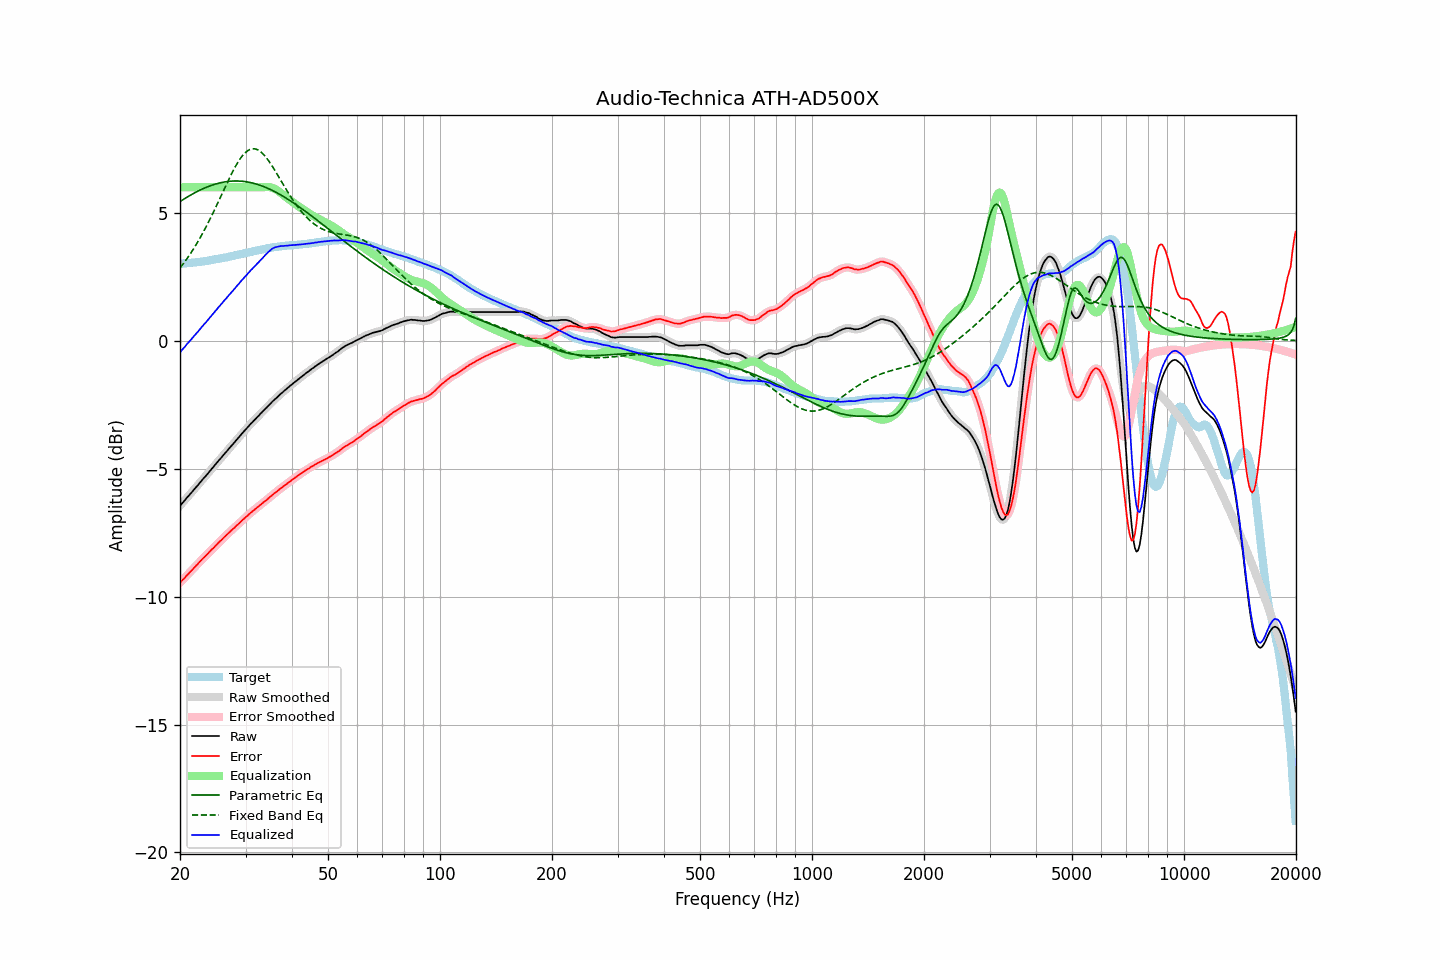

Data behind this chart, as committed beside it:
frequency, raw, error, smoothed, error_smoothed, equalization, parametric_eq, fixed_band_eq, equalized_raw, equalized_smoothed, target
20.00, -6.45, -9.46, -6.45, -9.46, 6.00, 5.44, 2.85, -0.45, -0.45, 3.01
20.20, -6.38, -9.39, -6.38, -9.39, 6.00, 5.48, 2.93, -0.38, -0.38, 3.01
20.40, -6.31, -9.33, -6.30, -9.33, 6.00, 5.52, 3.01, -0.31, -0.30, 3.02
20.61, -6.24, -9.27, -6.23, -9.26, 6.00, 5.56, 3.09, -0.24, -0.23, 3.03
20.81, -6.16, -9.19, -6.16, -9.19, 6.00, 5.60, 3.18, -0.16, -0.16, 3.03
21.02, -6.09, -9.13, -6.09, -9.12, 6.00, 5.64, 3.27, -0.09, -0.09, 3.04
21.23, -6.02, -9.06, -6.01, -9.06, 6.00, 5.67, 3.36, -0.02, -0.01, 3.04
21.44, -5.95, -9.00, -5.94, -8.99, 6.00, 5.71, 3.45, 0.05, 0.06, 3.05
21.66, -5.87, -8.93, -5.87, -8.92, 6.00, 5.74, 3.55, 0.13, 0.13, 3.06
21.87, -5.80, -8.85, -5.80, -8.86, 6.00, 5.78, 3.65, 0.20, 0.20, 3.06
22.09, -5.73, -8.79, -5.72, -8.79, 6.00, 5.81, 3.75, 0.27, 0.28, 3.07
22.31, -5.66, -8.73, -5.65, -8.73, 6.00, 5.84, 3.86, 0.34, 0.35, 3.08
22.54, -5.58, -8.66, -5.58, -8.66, 6.00, 5.88, 3.97, 0.42, 0.42, 3.08
22.76, -5.51, -8.59, -5.50, -8.59, 6.00, 5.91, 4.08, 0.49, 0.50, 3.09
22.99, -5.43, -8.52, -5.43, -8.53, 6.00, 5.94, 4.19, 0.57, 0.57, 3.10
23.22, -5.36, -8.46, -5.36, -8.47, 6.00, 5.96, 4.31, 0.64, 0.64, 3.11
23.45, -5.29, -8.40, -5.29, -8.40, 6.00, 5.99, 4.43, 0.71, 0.71, 3.12
23.69, -5.22, -8.34, -5.21, -8.34, 6.00, 6.02, 4.55, 0.78, 0.79, 3.13
23.92, -5.14, -8.27, -5.14, -8.27, 6.00, 6.04, 4.67, 0.86, 0.86, 3.14
24.16, -5.07, -8.21, -5.06, -8.21, 6.00, 6.06, 4.80, 0.93, 0.94, 3.15
24.40, -4.99, -8.14, -4.99, -8.15, 6.00, 6.09, 4.93, 1.01, 1.01, 3.16
24.65, -4.92, -8.09, -4.91, -8.09, 6.00, 6.11, 5.06, 1.08, 1.09, 3.17
24.89, -4.83, -8.02, -4.84, -8.02, 6.00, 6.12, 5.19, 1.17, 1.16, 3.18
25.14, -4.77, -7.96, -4.76, -7.96, 6.00, 6.14, 5.32, 1.23, 1.24, 3.19
25.39, -4.68, -7.89, -4.69, -7.89, 6.00, 6.16, 5.46, 1.32, 1.31, 3.20
25.65, -4.62, -7.83, -4.62, -7.83, 6.00, 6.17, 5.59, 1.38, 1.38, 3.21
25.91, -4.55, -7.78, -4.54, -7.77, 6.00, 6.19, 5.73, 1.45, 1.46, 3.23
26.16, -4.47, -7.71, -4.47, -7.71, 6.00, 6.20, 5.86, 1.53, 1.53, 3.24
26.43, -4.40, -7.65, -4.40, -7.65, 6.00, 6.21, 6.00, 1.60, 1.60, 3.25
26.69, -4.33, -7.59, -4.32, -7.59, 6.00, 6.22, 6.13, 1.67, 1.68, 3.26
26.96, -4.25, -7.53, -4.25, -7.53, 6.00, 6.23, 6.26, 1.75, 1.75, 3.28
27.23, -4.18, -7.47, -4.18, -7.47, 6.00, 6.24, 6.39, 1.82, 1.82, 3.29
27.50, -4.11, -7.41, -4.11, -7.41, 6.00, 6.24, 6.52, 1.89, 1.89, 3.31
27.77, -4.04, -7.35, -4.04, -7.36, 6.00, 6.24, 6.64, 1.96, 1.96, 3.32
28.05, -3.97, -7.30, -3.96, -7.30, 6.00, 6.25, 6.76, 2.03, 2.04, 3.34
28.33, -3.89, -7.23, -3.89, -7.24, 6.00, 6.25, 6.87, 2.11, 2.11, 3.35
28.62, -3.82, -7.18, -3.82, -7.18, 6.00, 6.24, 6.98, 2.18, 2.18, 3.37
28.90, -3.75, -7.12, -3.74, -7.12, 6.00, 6.24, 7.08, 2.25, 2.26, 3.37
29.19, -3.67, -7.06, -3.67, -7.06, 6.00, 6.24, 7.16, 2.33, 2.33, 3.39
29.48, -3.60, -7.00, -3.60, -7.00, 6.00, 6.23, 7.25, 2.40, 2.40, 3.40
29.78, -3.53, -6.95, -3.53, -6.95, 6.00, 6.23, 7.32, 2.47, 2.47, 3.42
30.08, -3.46, -6.89, -3.46, -6.89, 6.00, 6.22, 7.38, 2.54, 2.54, 3.43
30.38, -3.39, -6.84, -3.39, -6.83, 6.00, 6.21, 7.43, 2.61, 2.61, 3.45
30.68, -3.32, -6.77, -3.32, -6.78, 6.00, 6.20, 7.46, 2.68, 2.68, 3.46
30.99, -3.25, -6.72, -3.25, -6.72, 6.00, 6.18, 7.49, 2.75, 2.75, 3.48
31.30, -3.19, -6.67, -3.18, -6.67, 6.00, 6.17, 7.50, 2.81, 2.82, 3.49
31.61, -3.12, -6.62, -3.12, -6.62, 6.00, 6.15, 7.50, 2.88, 2.88, 3.50
31.93, -3.06, -6.57, -3.05, -6.57, 6.00, 6.13, 7.49, 2.94, 2.95, 3.51
32.24, -2.99, -6.52, -2.99, -6.52, 6.00, 6.12, 7.47, 3.01, 3.01, 3.53
32.57, -2.93, -6.47, -2.92, -6.47, 6.00, 6.10, 7.44, 3.07, 3.08, 3.54
32.89, -2.86, -6.42, -2.86, -6.42, 6.00, 6.07, 7.40, 3.14, 3.14, 3.56
33.22, -2.80, -6.36, -2.79, -6.36, 6.00, 6.05, 7.34, 3.20, 3.21, 3.57
33.55, -2.73, -6.31, -2.73, -6.31, 6.00, 6.03, 7.28, 3.28, 3.27, 3.59
33.89, -2.67, -6.26, -2.67, -6.26, 6.01, 6.00, 7.21, 3.34, 3.34, 3.59
34.23, -2.61, -6.22, -2.60, -6.21, 6.01, 5.98, 7.13, 3.40, 3.41, 3.61
34.57, -2.54, -6.16, -2.54, -6.16, 6.01, 5.95, 7.05, 3.47, 3.47, 3.62
34.92, -2.48, -6.11, -2.47, -6.11, 6.00, 5.92, 6.96, 3.52, 3.53, 3.63
35.27, -2.41, -6.05, -2.41, -6.05, 5.99, 5.89, 6.86, 3.58, 3.58, 3.65
35.62, -2.35, -6.00, -2.35, -6.00, 5.97, 5.86, 6.76, 3.62, 3.62, 3.66
35.97, -2.29, -5.95, -2.29, -5.95, 5.94, 5.83, 6.66, 3.65, 3.65, 3.66
... 635 more rows
